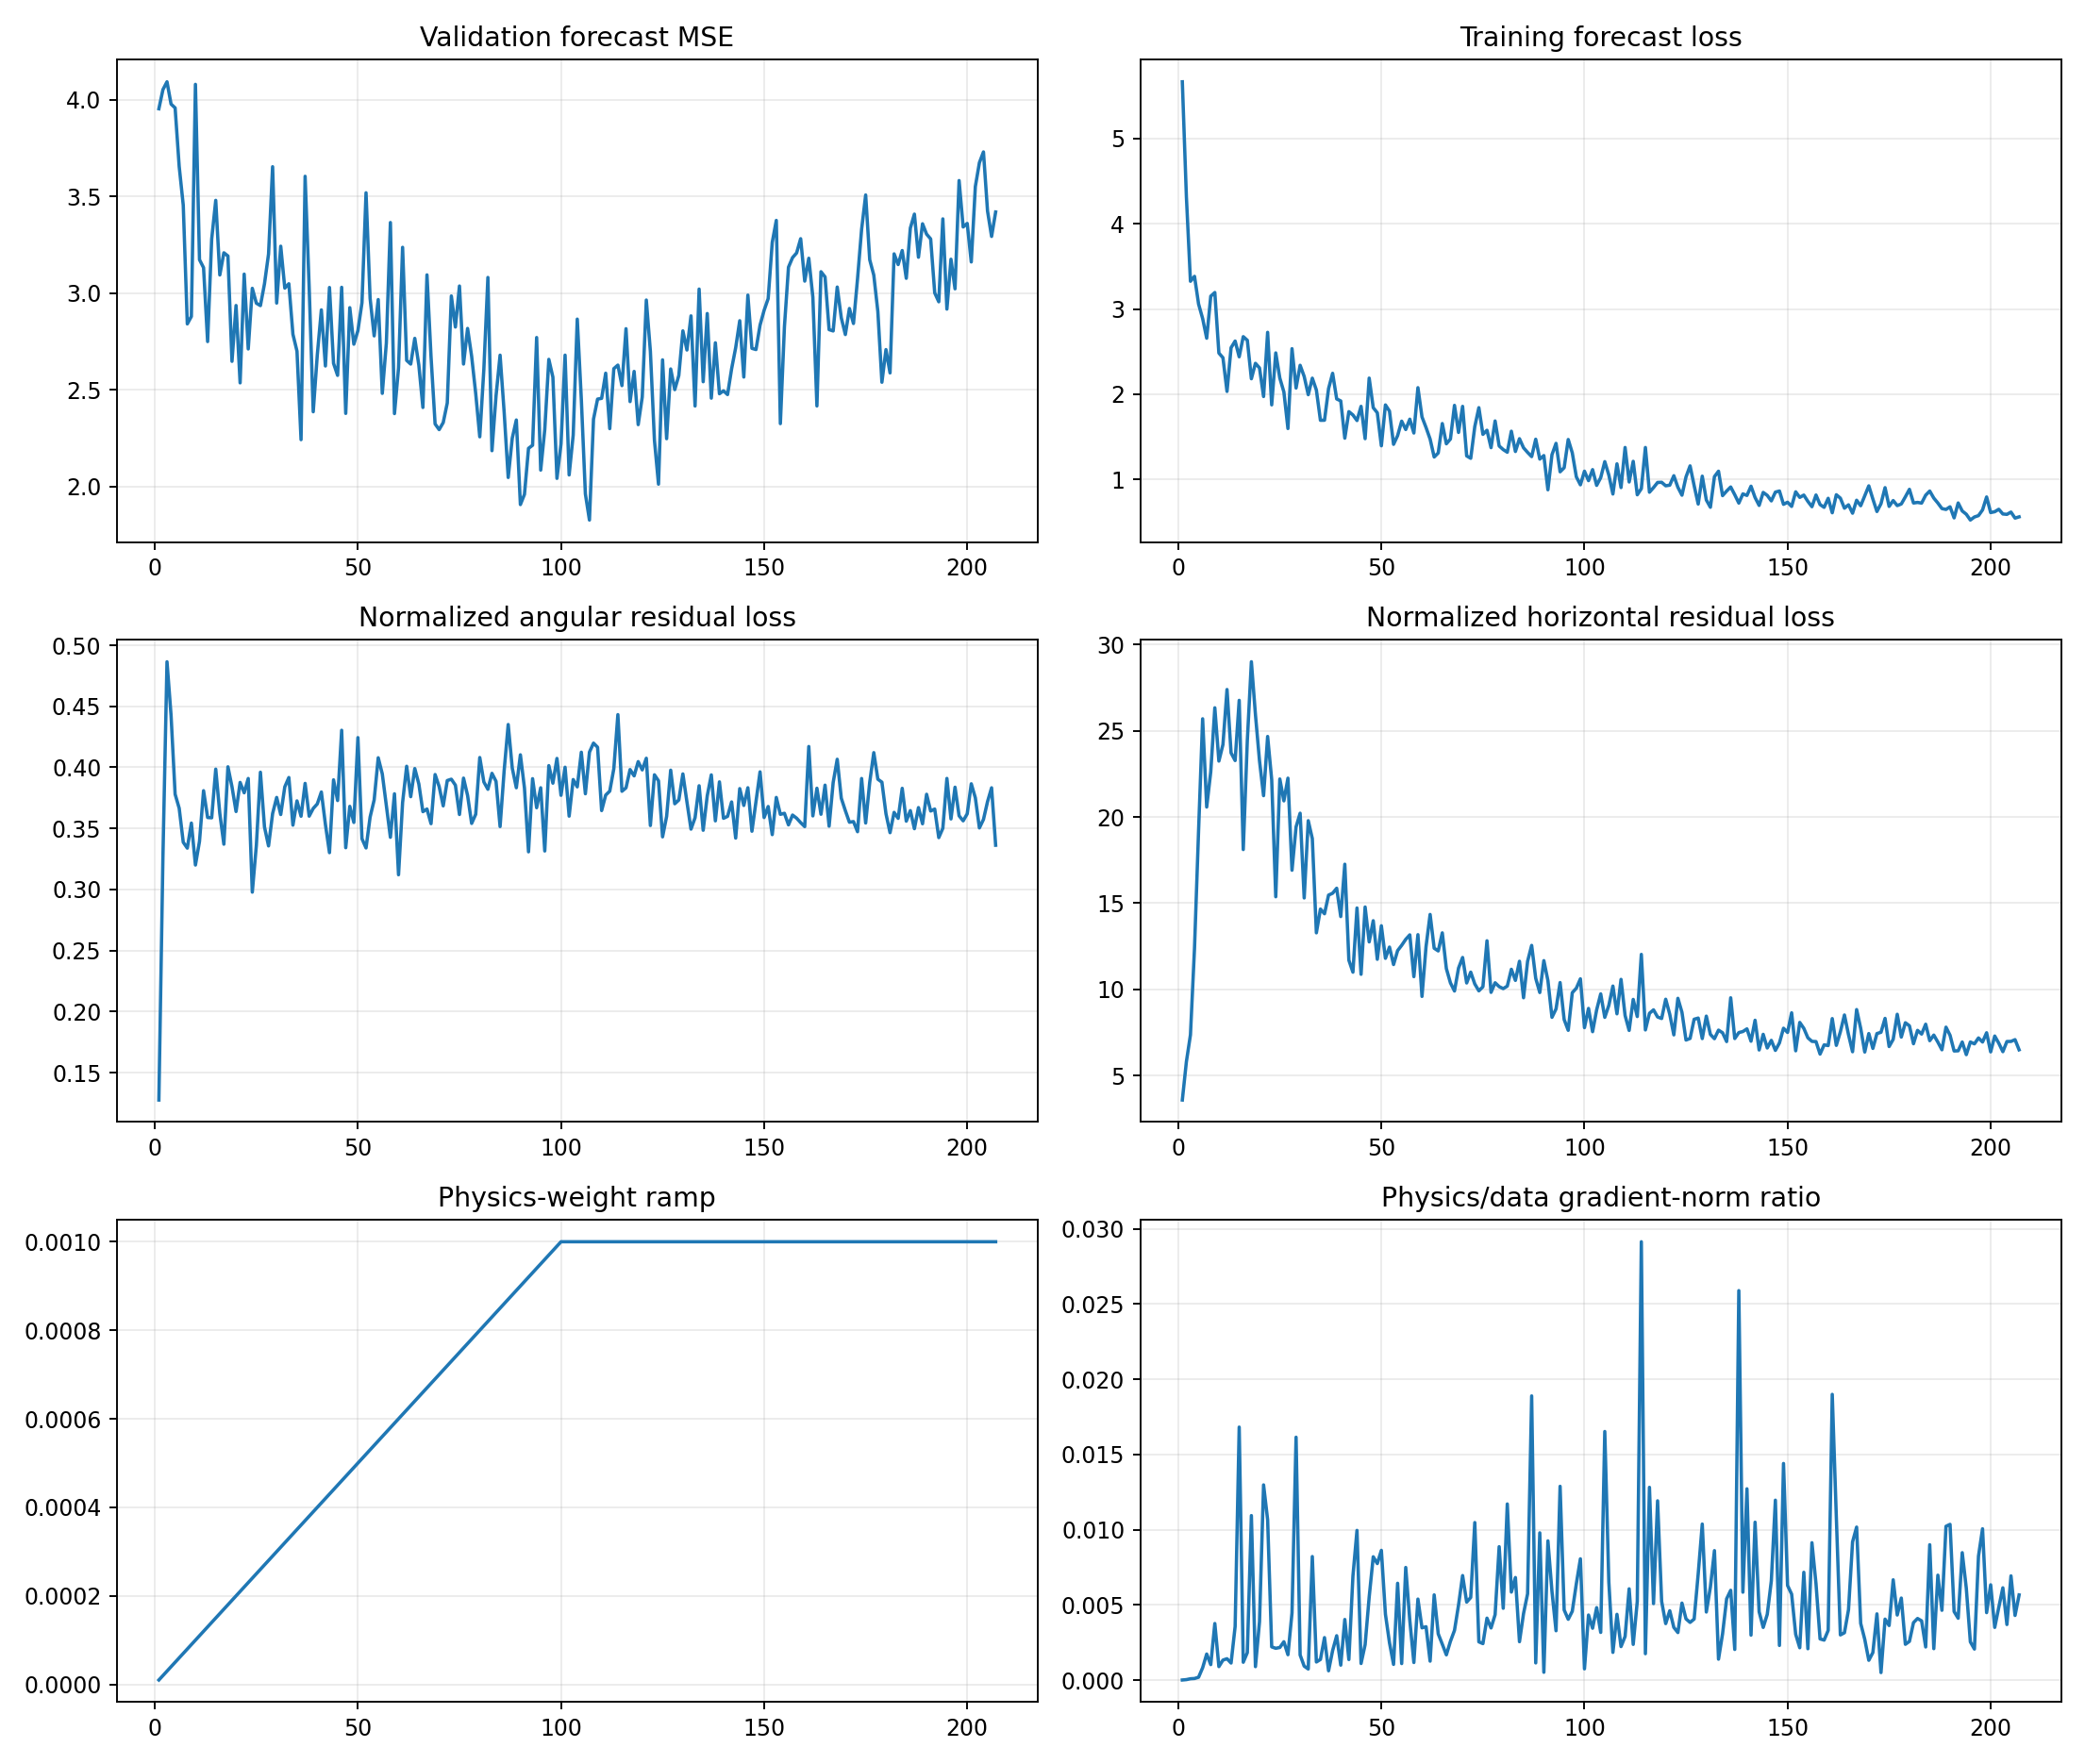

Source data for this figure (header and first rows):
epoch, target_physics_weight, current_physics_weight, validation_forecast_mse, physics_to_data_gradient_ratio, train_total, train_data, train_cartpole_physics, train_angular_physics, train_horizontal_physics, train_a10_physics, train_a11_physics, train_a12_physics, train_a13_physics, train_data_gradient_l2, train_physics_gradient_l2
1, 0.001, 1e-05, 3.954, 8.938669730261517e-06, 5.666, 5.666, 3.713, 0.1276, 3.586, 4.089, 3.949, 3.175, 3.601, 2.366, 2.115
2, 0.001, 2e-05, 4.053, 3.374820810238594e-05, 4.316, 4.316, 6.136, 0.3271, 5.809, 5.703, 6.69, 4.538, 7.821, 13.41, 22.62
3, 0.001, 3e-05, 4.094, 9.066168535902473e-05, 3.325, 3.325, 7.852, 0.4865, 7.365, 5.434, 9.957, 8.856, 6.114, 4.212, 12.73
4, 0.001, 4e-05, 3.978, 0.0001076, 3.383, 3.382, 12.85, 0.4427, 12.4, 5.626, 22.29, 14.85, 7.501, 6.383, 17.17
5, 0.001, 5e-05, 3.958, 0.0001925, 3.058, 3.057, 19.58, 0.378, 19.21, 6.531, 36.99, 18.86, 13.47, 11.61, 44.69
6, 0.001, 6e-05, 3.656, 0.0008216, 2.889, 2.887, 26.06, 0.3665, 25.7, 7.42, 35.87, 27.38, 29.39, 3.897, 53.36
7, 0.001, 7.000000000000001e-05, 3.455, 0.001735, 2.657, 2.656, 20.92, 0.3387, 20.58, 6.683, 35.63, 20.88, 19.12, 10.09, 249.9
8, 0.001, 8e-05, 2.841, 0.001031, 3.151, 3.15, 22.96, 0.3339, 22.63, 16.3, 33.17, 30.64, 12.08, 3.019, 38.89
9, 0.001, 8.999999999999999e-05, 2.879, 0.003762, 3.195, 3.193, 26.69, 0.3544, 26.33, 17.91, 36.48, 25.41, 21.11, 1.992, 83.27
10, 0.001, 0.0001, 4.08, 0.0008979, 2.484, 2.482, 23.56, 0.32, 23.24, 27.63, 24.79, 32.62, 14.75, 3.658, 32.85
11, 0.001, 0.00011, 3.173, 0.001332, 2.43, 2.428, 24.54, 0.3394, 24.2, 22.25, 19.26, 32.03, 24.47, 9.924, 120.1
12, 0.001, 0.00012, 3.132, 0.001422, 2.036, 2.032, 27.78, 0.3809, 27.39, 33.16, 28.3, 28.37, 20.81, 3.715, 44.04
13, 0.001, 0.00013, 2.749, 0.001136, 2.548, 2.545, 24.08, 0.3589, 23.72, 15.52, 35.87, 26.88, 17.27, 16.1, 140.7
14, 0.001, 0.00014, 3.279, 0.003566, 2.627, 2.623, 23.63, 0.3587, 23.27, 15.92, 26.33, 41.07, 12.25, 5.108, 130.1
15, 0.001, 0.00015, 3.48, 0.01682, 2.442, 2.438, 27.16, 0.3986, 26.77, 17.58, 32.3, 41.34, 16.06, 1.546, 173.3
16, 0.001, 0.00016, 3.094, 0.001186, 2.678, 2.675, 18.47, 0.3623, 18.11, 10.97, 29.28, 18.9, 16.77, 16.35, 121.2
17, 0.001, 0.00017, 3.209, 0.001828, 2.636, 2.632, 24.77, 0.3371, 24.44, 26.06, 27.83, 31.62, 14.32, 5.932, 63.79
18, 0.001, 0.00018, 3.192, 0.01094, 2.186, 2.181, 29.4, 0.4005, 29, 12.05, 53.04, 43.37, 15.24, 7.983, 484.9
19, 0.001, 0.00019, 2.647, 0.0008961, 2.367, 2.362, 26.32, 0.3841, 25.94, 25.53, 44.36, 23.4, 14.53, 7.923, 37.37
20, 0.001, 0.0002, 2.936, 0.003877, 2.313, 2.308, 23.62, 0.3638, 23.26, 21.99, 44.48, 13.66, 14.29, 5.09, 98.67
21, 0.001, 0.00021, 2.536, 0.01297, 1.977, 1.972, 21.63, 0.3877, 21.24, 21.18, 36.61, 16.77, 12.12, 4.885, 301.8
22, 0.001, 0.00022, 3.098, 0.01066, 2.731, 2.725, 25.05, 0.3792, 24.67, 11.38, 46.05, 31.67, 12.08, 1.986, 96.25
23, 0.001, 0.00023, 2.711, 0.002211, 1.88, 1.874, 22.56, 0.3909, 22.17, 22.54, 32.23, 22.33, 13.5, 10.38, 99.83
24, 0.001, 0.00024, 3.025, 0.002115, 2.488, 2.484, 15.67, 0.2978, 15.37, 14.12, 26.48, 14.17, 9.188, 3.681, 32.44
25, 0.001, 0.00025, 2.948, 0.00217, 2.194, 2.189, 22.54, 0.3362, 22.2, 15.28, 46.74, 23.95, 7.937, 4.905, 42.58
26, 0.001, 0.00026, 2.935, 0.00255, 2.031, 2.026, 21.33, 0.396, 20.93, 21.93, 27.11, 27.97, 10.78, 2.71, 26.58
27, 0.001, 0.00027, 3.048, 0.001688, 1.603, 1.597, 22.61, 0.3512, 22.25, 13.94, 28.05, 35.49, 9.038, 3.726, 23.3
28, 0.001, 0.00028, 3.202, 0.004468, 2.538, 2.534, 17.25, 0.3357, 16.91, 15.48, 28.29, 16.27, 9.444, 4.301, 68.62
29, 0.001, 0.00029, 3.654, 0.01614, 2.077, 2.072, 19.79, 0.3622, 19.43, 19.46, 31.68, 20.37, 9.483, 6.191, 344.7
30, 0.001, 0.0003, 2.949, 0.001671, 2.345, 2.339, 20.6, 0.3754, 20.22, 16.06, 32.65, 18.03, 12.75, 10.44, 58.15
31, 0.001, 0.00031, 3.243, 0.0009304, 2.213, 2.208, 15.67, 0.3614, 15.3, 12.97, 22.85, 17.78, 9.258, 6.021, 18.07
32, 0.001, 0.00032, 3.026, 0.0007389, 2, 1.994, 20.17, 0.3841, 19.79, 19.98, 37.6, 13.6, 6.965, 15.23, 35.16
33, 0.001, 0.00033, 3.048, 0.008213, 2.194, 2.188, 19.14, 0.3917, 18.75, 10.55, 36.46, 16.22, 12.58, 2.232, 55.54
34, 0.001, 0.00034, 2.787, 0.001204, 2.053, 2.048, 13.64, 0.3527, 13.28, 10.67, 19.33, 11.38, 9.239, 4.728, 16.74
35, 0.001, 0.00035, 2.7, 0.001375, 1.698, 1.693, 15.03, 0.3726, 14.66, 13.03, 23.29, 15, 9.544, 6.925, 27.21
36, 0.001, 0.00036, 2.242, 0.002827, 1.699, 1.694, 14.75, 0.36, 14.39, 18.03, 17.29, 13.79, 7.83, 8.114, 63.7
37, 0.001, 0.00037, 3.605, 0.0006195, 2.071, 2.065, 15.86, 0.3869, 15.47, 10.97, 26.06, 13.39, 8.576, 16.64, 27.86
38, 0.001, 0.00038, 3.031, 0.001965, 2.251, 2.245, 15.94, 0.36, 15.58, 8.885, 31.11, 18.1, 5.29, 12.46, 64.4
39, 0.001, 0.00039, 2.386, 0.002951, 1.95, 1.944, 16.23, 0.3664, 15.87, 11.82, 27.38, 18.04, 8.709, 4.521, 34.21
40, 0.001, 0.0004, 2.68, 0.0009939, 1.926, 1.921, 14.6, 0.3701, 14.23, 14.42, 33.49, 9.481, 6.309, 10.51, 26.11
41, 0.001, 0.00041, 2.913, 0.00403, 1.491, 1.483, 17.64, 0.3798, 17.26, 13.22, 34.74, 11.78, 10.47, 5.642, 55.46
42, 0.001, 0.00042, 2.623, 0.001369, 1.8, 1.795, 12.05, 0.3533, 11.7, 11.11, 13.83, 15.47, 8.521, 11.36, 37.03
43, 0.001, 0.00043, 3.029, 0.006922, 1.761, 1.756, 11.33, 0.3302, 11, 8.875, 21.01, 11.91, 3.977, 4.11, 66.16
44, 0.001, 0.00044, 2.637, 0.009951, 1.697, 1.691, 15.11, 0.3898, 14.72, 12.08, 30.54, 10.75, 8.776, 11.97, 270.7
45, 0.001, 0.00045, 2.574, 0.001104, 1.862, 1.857, 11.25, 0.3728, 10.88, 10.53, 17.03, 12.17, 6.128, 12.81, 31.42
46, 0.001, 0.00046, 3.03, 0.002356, 1.485, 1.478, 15.21, 0.4304, 14.78, 15.43, 26, 11.81, 6.482, 5.002, 25.62
47, 0.001, 0.00047, 2.378, 0.005524, 2.194, 2.188, 13.09, 0.3342, 12.76, 9.531, 24.66, 14.25, 4.821, 5.945, 69.88
48, 0.001, 0.00048, 2.925, 0.008199, 1.848, 1.841, 14.35, 0.3681, 13.99, 10.03, 25.16, 16.14, 5.89, 4.065, 69.44
49, 0.001, 0.00049, 2.736, 0.007747, 1.787, 1.781, 12.1, 0.3549, 11.75, 10.09, 17.01, 15.9, 6.131, 5.053, 79.9
50, 0.001, 0.0005, 2.806, 0.008627, 1.401, 1.394, 14.12, 0.4244, 13.69, 8.07, 25.09, 12.83, 9.221, 3.446, 59.47
51, 0.001, 0.00051, 2.951, 0.00438, 1.88, 1.874, 12.14, 0.3416, 11.8, 11.47, 19.04, 11.5, 7.786, 7.596, 65.23
52, 0.001, 0.00052, 3.519, 0.002486, 1.807, 1.801, 12.79, 0.334, 12.46, 6.504, 27.53, 14.81, 4.527, 9.31, 44.51
53, 0.001, 0.00053, 2.973, 0.001043, 1.418, 1.411, 11.8, 0.3593, 11.44, 4.251, 20.5, 16.59, 7.837, 5.844, 11.5
54, 0.001, 0.00054, 2.779, 0.006437, 1.52, 1.513, 12.62, 0.3734, 12.25, 7.885, 21.54, 14.2, 7.115, 3.077, 36.68
55, 0.001, 0.00055, 2.967, 0.0011, 1.69, 1.683, 12.97, 0.4079, 12.56, 9.192, 20.75, 12.61, 7.022, 26.61, 53.23
56, 0.001, 0.00056, 2.481, 0.007487, 1.592, 1.585, 13.3, 0.3947, 12.9, 11.09, 19.54, 16.44, 7.822, 5.219, 69.78
57, 0.001, 0.00057, 2.741, 0.003974, 1.714, 1.706, 13.53, 0.3687, 13.16, 9.191, 19.01, 20.08, 5.536, 9.398, 65.53
58, 0.001, 0.00058, 3.365, 0.001171, 1.55, 1.544, 11.08, 0.3427, 10.74, 7.972, 13.38, 13.26, 9, 13.01, 26.27
59, 0.001, 0.00059, 2.377, 0.005385, 2.084, 2.076, 13.55, 0.3784, 13.17, 8.126, 26.02, 17.23, 7.384, 6.938, 63.33
60, 0.001, 0.0006, 2.613, 0.003476, 1.739, 1.733, 9.906, 0.3121, 9.594, 7.896, 16.11, 8.445, 5.84, 6.684, 38.72
... 147 more rows
